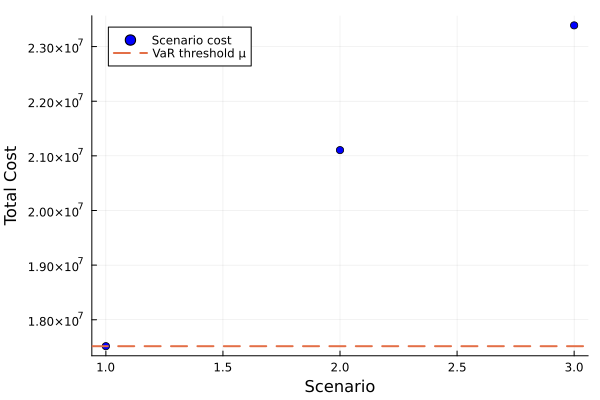

The table this chart was drawn from, first rows:
id, scenario, probability, solution, total_cost
1, 1, 0.65, , 1.751645593703286e7
2, 2, 0.175, , 2.1104935568377953e7
3, 3, 0.175, , 2.338799500117557e7
